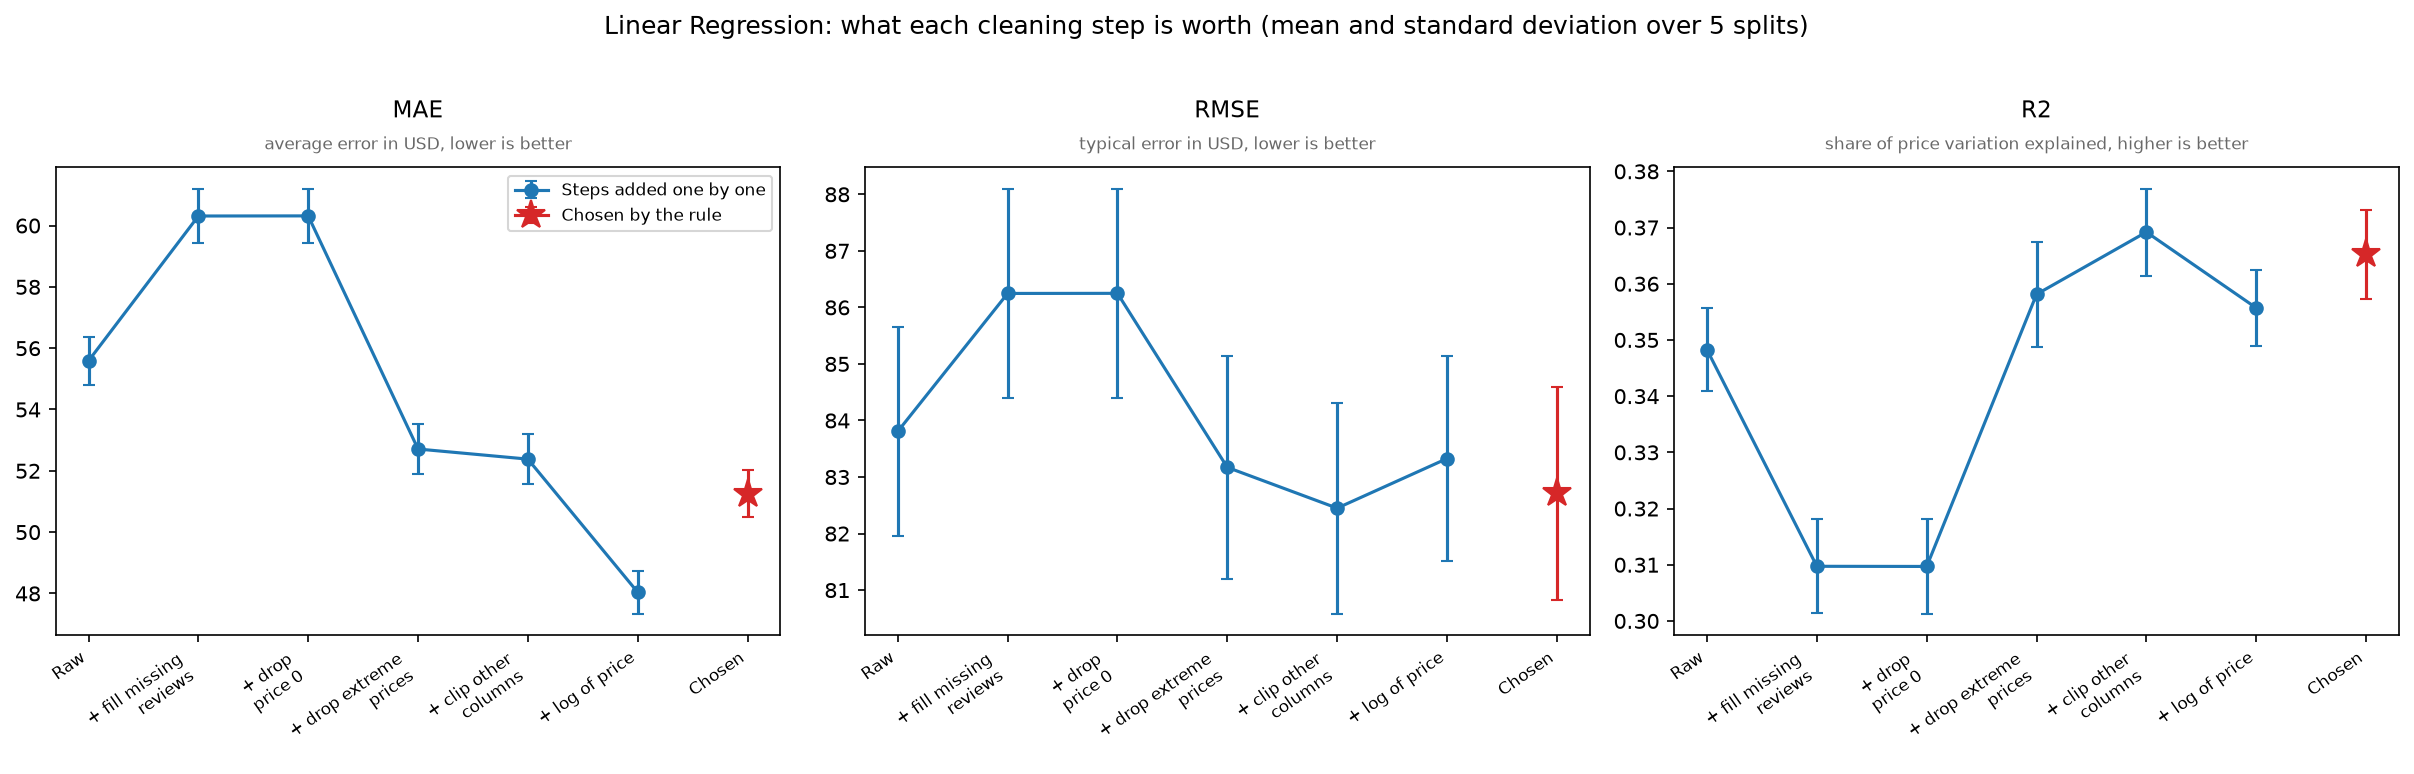

Source data for this figure (header and first rows):
step, MAE_mean, MAE_std, RMSE_mean, RMSE_std, R2_mean, R2_std
0, 55.59, 0.7891, 83.81, 1.845, 0.3482, 0.007376
1, 60.31, 0.8891, 86.25, 1.852, 0.3097, 0.008371
2, 60.31, 0.8901, 86.25, 1.853, 0.3097, 0.008384
3, 52.71, 0.8104, 83.17, 1.978, 0.3581, 0.009389
4, 52.38, 0.8036, 82.45, 1.865, 0.3692, 0.007734
5, 48.04, 0.6947, 83.33, 1.814, 0.3557, 0.00675
